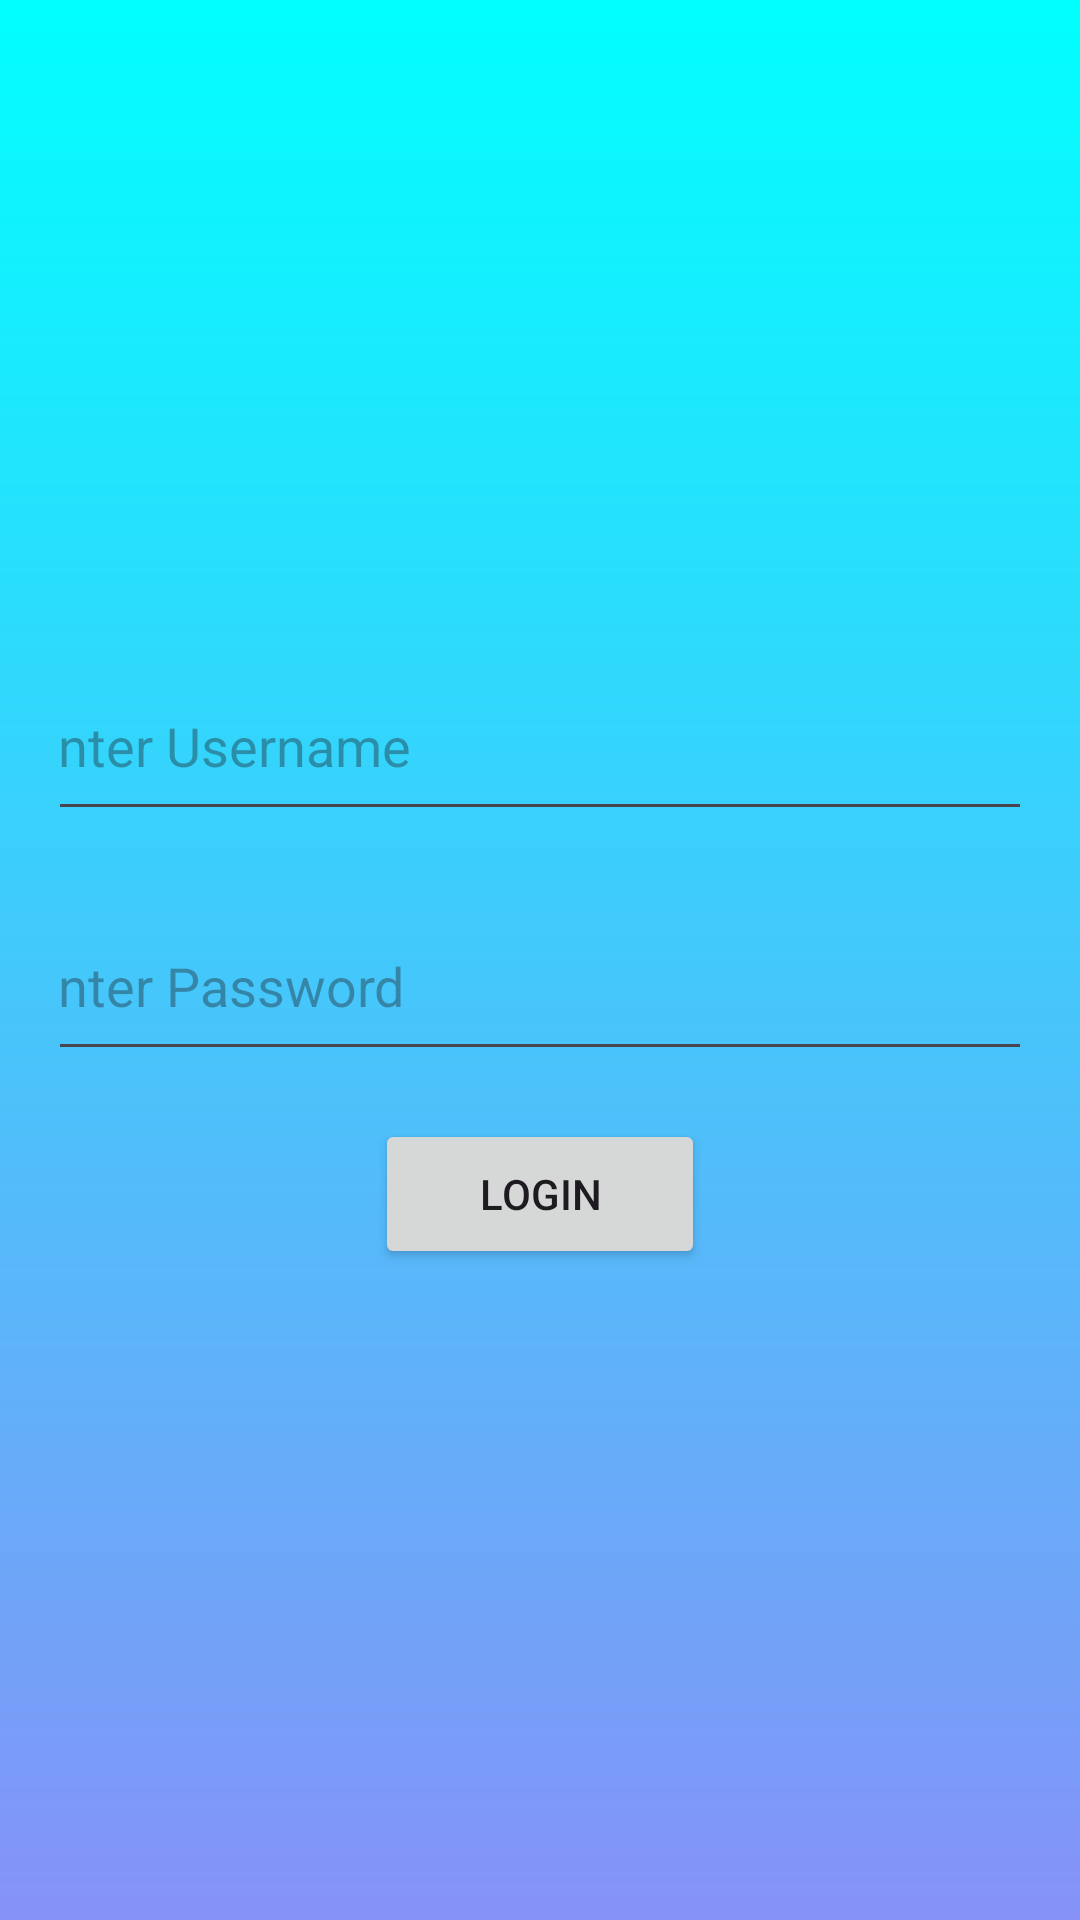

The Android layout XML behind this screen, and the referenced resources:
<!-- AndroidManifest.xml: application theme Theme.DeepBreath -->
<!-- res/layout/activity_login.xml -->
<?xml version="1.0" encoding="utf-8"?>
<LinearLayout xmlns:android="http://schemas.android.com/apk/res/android"
    android:layout_width="match_parent"
    android:layout_height="match_parent"
    android:orientation="vertical"
    android:padding="20dp"
    android:background="@drawable/gradient_background"
    android:gravity="center">

    <EditText
        android:id="@+id/editTextUsername"
        android:layout_width="350dp"
        android:layout_height="60dp"
        android:drawablePadding="8dp"
        android:hint="Enter Username"
        android:layout_marginBottom="20dp"
        android:drawableStart="@drawable/white_user"/>

    <EditText
        android:id="@+id/editTextPassword"
        android:layout_width="350dp"
        android:layout_height="60dp"
        android:drawablePadding="8dp"
        android:hint="Enter Password"
        android:inputType="textPassword"
        android:drawableStart="@drawable/white_password"
        />

    <Button
        android:id="@+id/buttonLogin"
        android:layout_width="110dp"
        android:layout_height="50dp"
        android:text="Login"
        android:layout_marginTop="16dp"/>

</LinearLayout>
<!-- resources referenced by this layout -->
<resources>
  <!-- drawable gradient_background (drawable) -->
  <?xml version="1.0" encoding="utf-8"?>
  <layer-list xmlns:android="http://schemas.android.com/apk/res/android">
      <item>
          <shape android:shape="rectangle">
              <gradient
                  android:angle="270"
                  android:startColor="#00FFFF"
                  android:endColor="#8692f7"
                  android:type="linear"/>
          </shape>
      </item>
  </layer-list>
  <style name="Theme.DeepBreath" parent="Base.Theme.DeepBreath" />
  <style name="Base.Theme.DeepBreath" parent="Theme.Material3.DayNight.NoActionBar">
          
          
          <item name="colorPrimary">@color/lavender</item>
          <item name="colorPrimaryVariant">@color/lavender</item>
      </style>
  <color name="lavender">#8692f7</color>
</resources>
